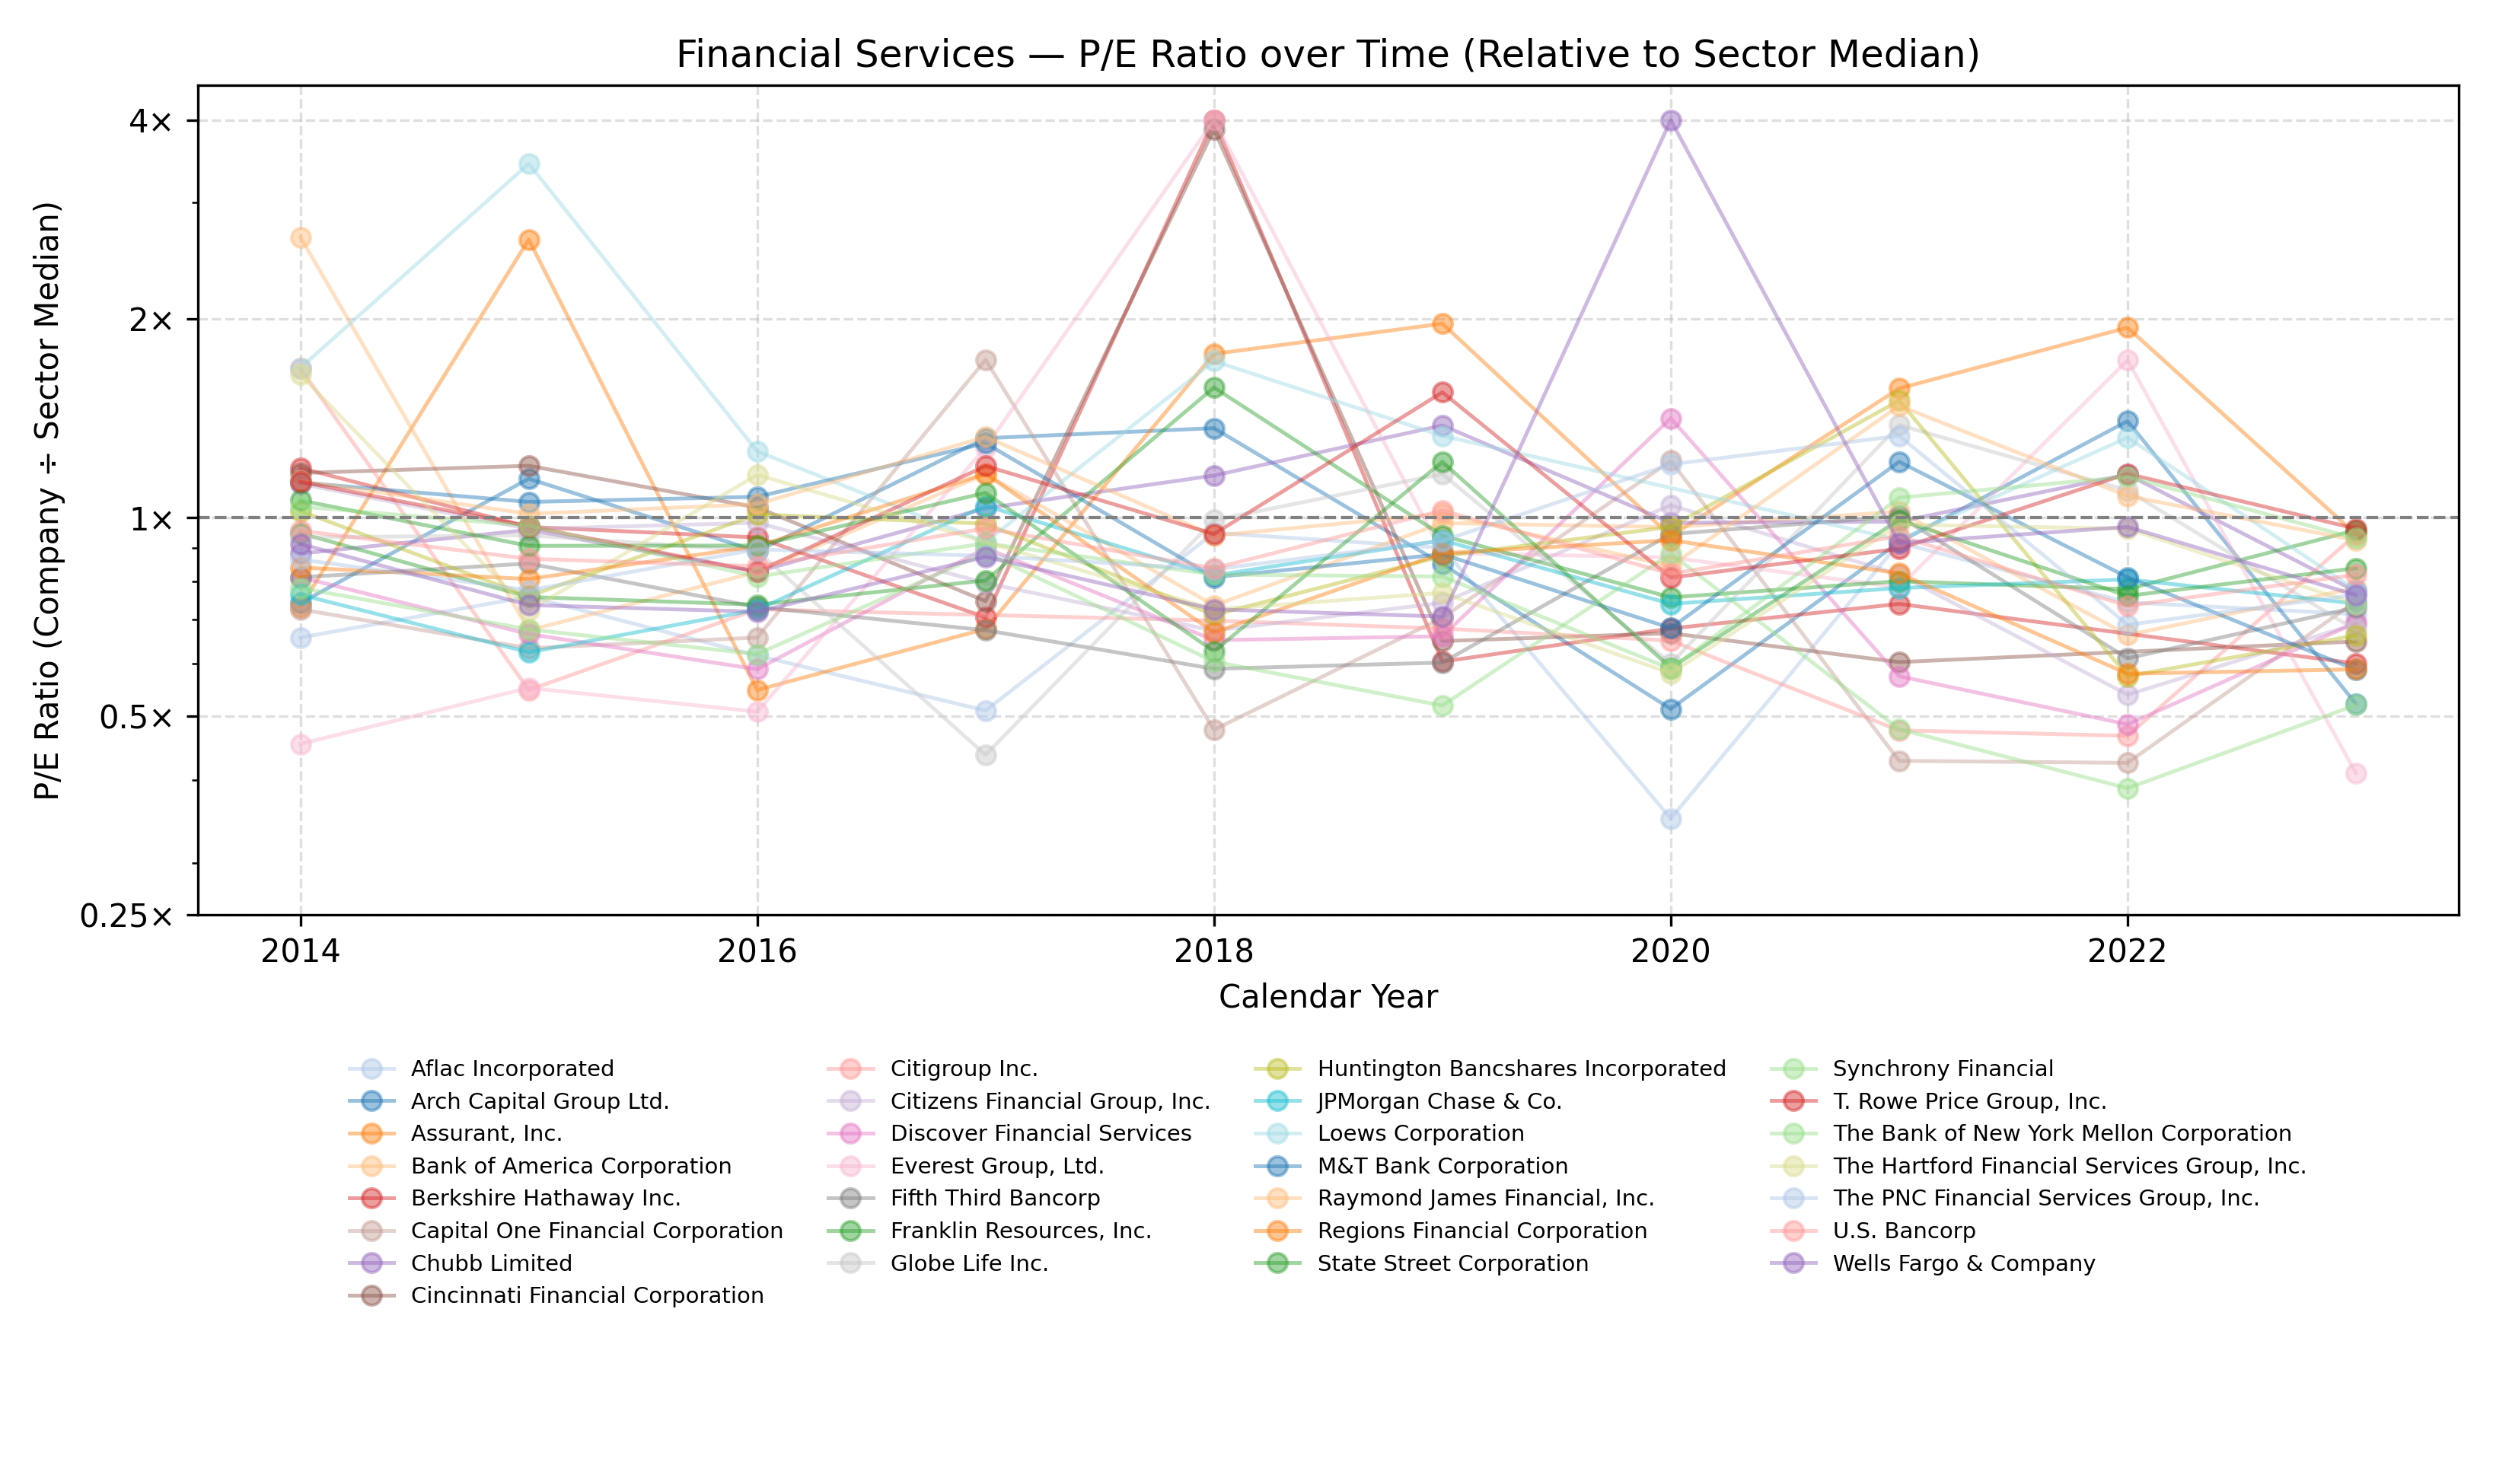

Values plotted in this chart, from the file beside it:
Company Name, Calendar Year, P/E Ratio
Aflac Incorporated, 2014, 0.658
Aflac Incorporated, 2015, 0.759
Aflac Incorporated, 2016, 0.618
Aflac Incorporated, 2017, 0.51
Aflac Incorporated, 2018, 0.948
Aflac Incorporated, 2019, 0.9
Aflac Incorporated, 2020, 0.35
Aflac Incorporated, 2021, 0.916
Aflac Incorporated, 2022, 0.744
Aflac Incorporated, 2023, 0.714
Arch Capital Group Ltd., 2014, 0.742
Arch Capital Group Ltd., 2015, 1.145
Arch Capital Group Ltd., 2016, 0.889
Arch Capital Group Ltd., 2017, 1.319
Arch Capital Group Ltd., 2018, 1.366
Arch Capital Group Ltd., 2019, 0.85
Arch Capital Group Ltd., 2020, 0.513
Arch Capital Group Ltd., 2021, 0.918
Arch Capital Group Ltd., 2022, 1.4
Arch Capital Group Ltd., 2023, 0.522
Assurant, Inc., 2014, 0.732
Assurant, Inc., 2015, 2.637
Assurant, Inc., 2016, 0.548
Assurant, Inc., 2017, 0.678
Assurant, Inc., 2018, 1.77
Assurant, Inc., 2019, 1.967
Assurant, Inc., 2020, 0.937
Assurant, Inc., 2021, 1.569
Assurant, Inc., 2022, 1.94
Assurant, Inc., 2023, 0.943
Bank of America Corporation, 2014, 2.66
Bank of America Corporation, 2015, 0.675
Bank of America Corporation, 2016, 0.827
Bank of America Corporation, 2017, 1.164
Bank of America Corporation, 2018, 0.736
Bank of America Corporation, 2019, 0.981
Bank of America Corporation, 2020, 0.967
Bank of America Corporation, 2021, 1.021
Bank of America Corporation, 2022, 0.664
Bank of America Corporation, 2023, 0.782
Berkshire Hathaway Inc., 2014, 1.189
Berkshire Hathaway Inc., 2015, 0.968
Berkshire Hathaway Inc., 2016, 0.933
Berkshire Hathaway Inc., 2017, 0.706
Berkshire Hathaway Inc., 2018, 8.76
Berkshire Hathaway Inc., 2019, 0.605
Berkshire Hathaway Inc., 2020, 0.679
Berkshire Hathaway Inc., 2021, 0.74
Berkshire Hathaway Inc., 2023, 0.601
Capital One Financial Corporation, 2014, 0.726
Capital One Financial Corporation, 2015, 0.634
Capital One Financial Corporation, 2016, 0.658
Capital One Financial Corporation, 2017, 1.734
Capital One Financial Corporation, 2018, 0.477
Capital One Financial Corporation, 2019, 0.705
Capital One Financial Corporation, 2020, 1.219
Capital One Financial Corporation, 2021, 0.428
Capital One Financial Corporation, 2022, 0.425
Capital One Financial Corporation, 2023, 0.747
Chubb Limited, 2014, 0.882
... 225 more rows
